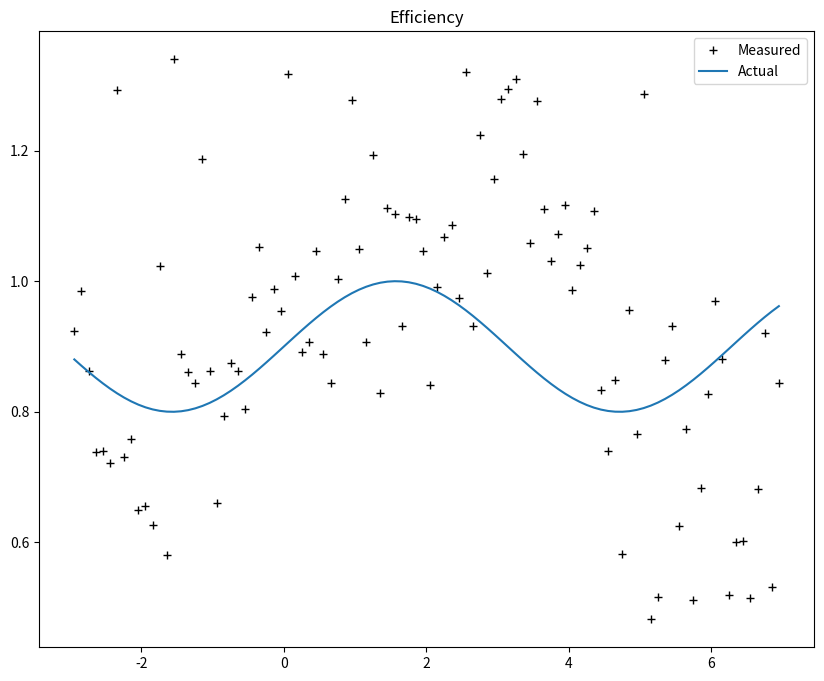

This chart was generated by the following Python code:
# Just some boilerplate code
import numpy as np
from scipy.stats import norm
import matplotlib.pyplot as plt

from matplotlib import rcParams

rcParams["figure.figsize"] = (10.0, 8.0)

rng = np.random.default_rng()
pdf_domain = (-3, 7)
pdf_range = (0, 1.0)


def sample(N, pdf):
    """
    Use accept-reject sampling to get N samples from pdf
    
    slow
    
    """
    points = np.zeros(N)
    num_generated = 0

    while num_generated < N:
        # Generate a point
        x = pdf_domain[0] + (pdf_domain[1] - pdf_domain[0]) * rng.random()
        y = pdf_range[0] + (pdf_range[1] - pdf_range[0]) * rng.random()

        if y < pdf(x):
            points[num_generated] = x
            num_generated += 1

    return points

# Model "PDFs" - not normalised (on purpose, since in reality amplitude models are rarely normalised)
A_rs = lambda x: 1.1 * norm.pdf(x, loc=0, scale=1)
A_ws = lambda x: 0.9 * norm.pdf(x, loc=3, scale=0.8)
A_phsp = lambda x: 0.5 * int(pdf_domain[0] < pdf_domain[1])

efficiency = lambda x: 0.9 + 0.1 * np.sin(x)
A_rs_mc = lambda x: efficiency(x) * A_rs(x)
A_ws_mc = lambda x: efficiency(x) * A_ws(x)
A_phsp_mc = lambda x: efficiency(x) * A_phsp(x)

# Generate different numbers of points from each distribution
mc_rs_sample = sample(2000, A_rs_mc)
mc_ws_sample = sample(4000, A_ws)
mc_phsp_sample = sample(2000, A_phsp)

I_rs, I_ws, I_phsp = 0.0, 0.0, 0.0

for p in mc_rs_sample:
    I_rs += 1 / A_rs(p)
for p in mc_ws_sample:
    I_ws += 1 / A_ws(p)
for p in mc_phsp_sample:
    I_phsp += 1 / A_phsp(p)

# Scale the weights to something more sensible
scale_factor = I_rs + I_ws + I_phsp
I_rs /= scale_factor
I_ws /= scale_factor
I_phsp /= scale_factor

combined_pdf = lambda x: I_rs * A_rs(x) + I_ws * A_ws(x) + I_phsp * A_phsp(x)

# Take a sample from the combined PDF
combined_sample = sample(9000, combined_pdf)

# Make histograms of the model + MC, find their ratio
model_hist, bins = np.histogram(combined_sample, bins=100, density=True)
mc_hist, _ = np.histogram(np.concatenate((mc_rs_sample, mc_ws_sample, mc_phsp_sample)), bins=bins, density=True)

bin_centres = (bins[1:] + bins[:-1]) / 2
hist_ratio = mc_hist / model_hist
ideal_efficiency = [efficiency(x) for x in bin_centres]

plt.plot(bin_centres, hist_ratio, "k+", label="Measured")
plt.plot(bin_centres, ideal_efficiency, label="Actual")
plt.title("Efficiency")
plt.legend()
plt.show()

